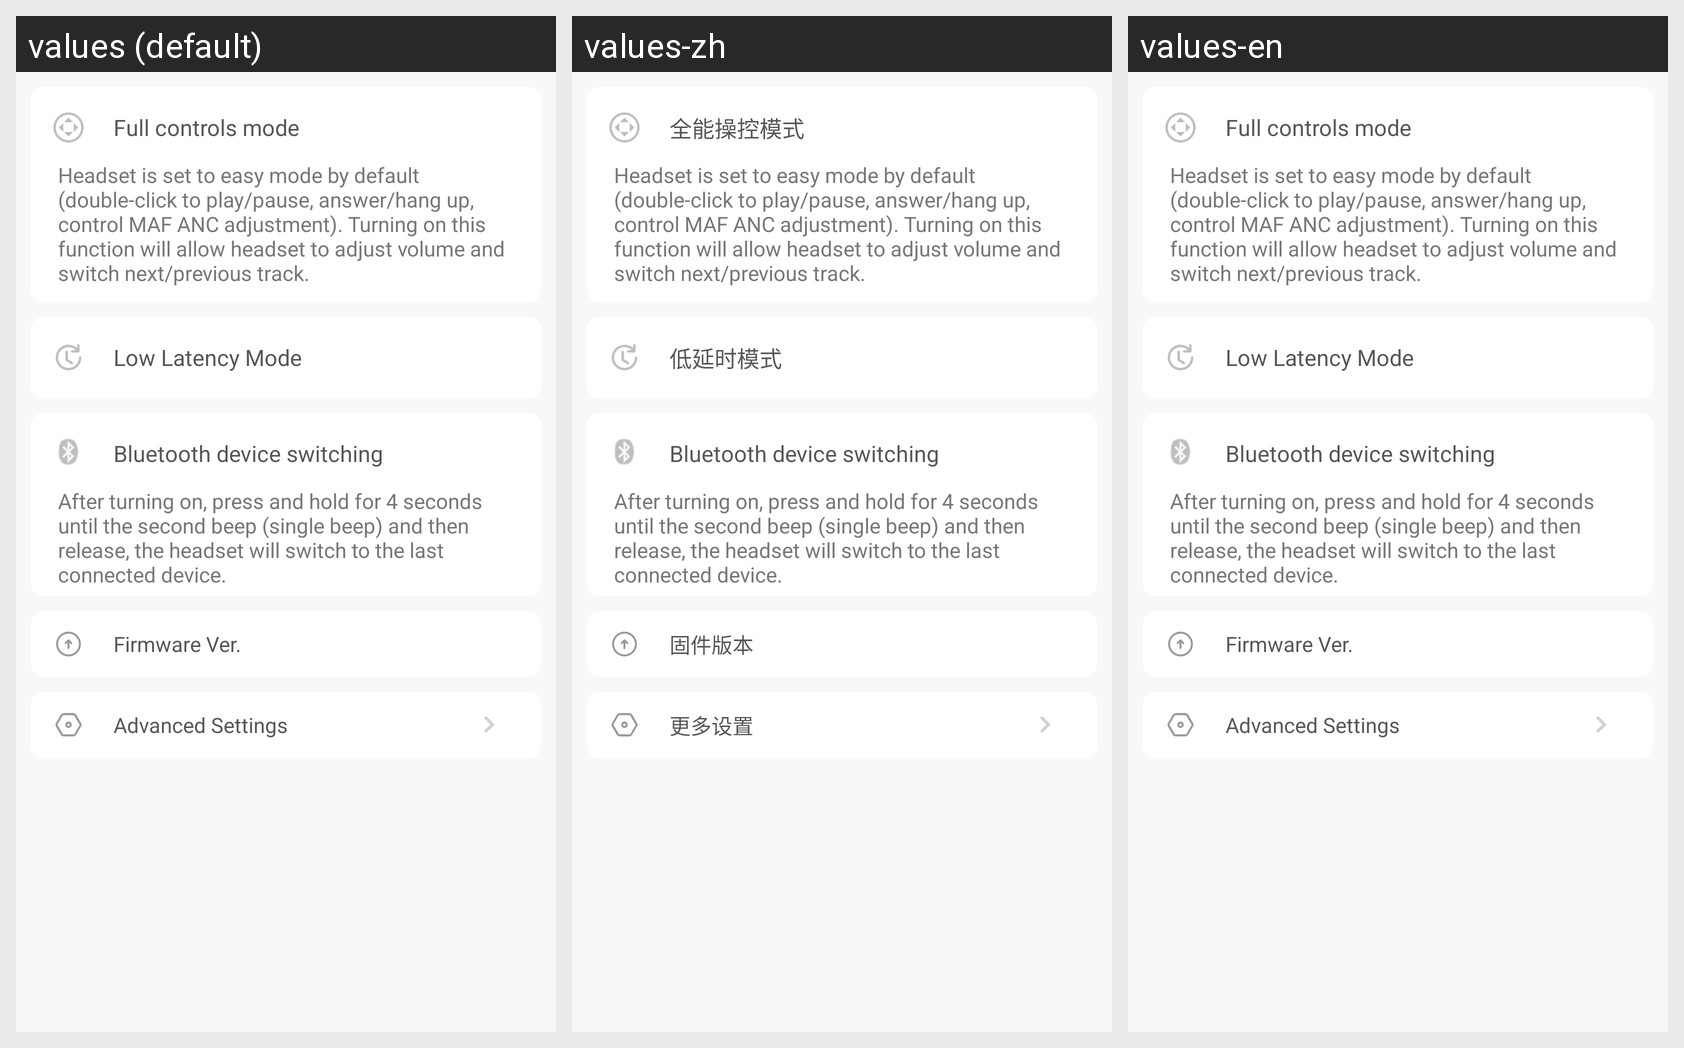

The same Android screen rendered under several of its app's locales, left to right. List the strings drawn on it with the default value and each locale's translation.
Android screen res/layout/fragment_first_key_set.xml rendered under 3 locales, left to right: values (default), values-zh, values-en. Device: Nexus 5 (rendered at 1080×1920; each locale shown at half size, 540×960, under a caption strip naming it); theme AppTheme.NoActionBar.
Strings drawn on this screen, with the default value and each locale's value (text and hints the layout hard-codes, and strings that could not be matched under every locale, appear in the picture but are not listed):

CC_Setting_Quanchaozuo
  values: Full controls mode
  values-zh: 全能操控模式
  values-en: Full controls mode

CC_Setting_LowLatencyMode
  values: Low Latency Mode
  values-zh: 低延时模式
  values-en: Low Latency Mode

moreset_updte
  values: Firmware Ver.
  values-zh: 固件版本
  values-en: Firmware Ver.

moreset_setting
  values: Advanced Settings
  values-zh: 更多设置
  values-en: Advanced Settings
